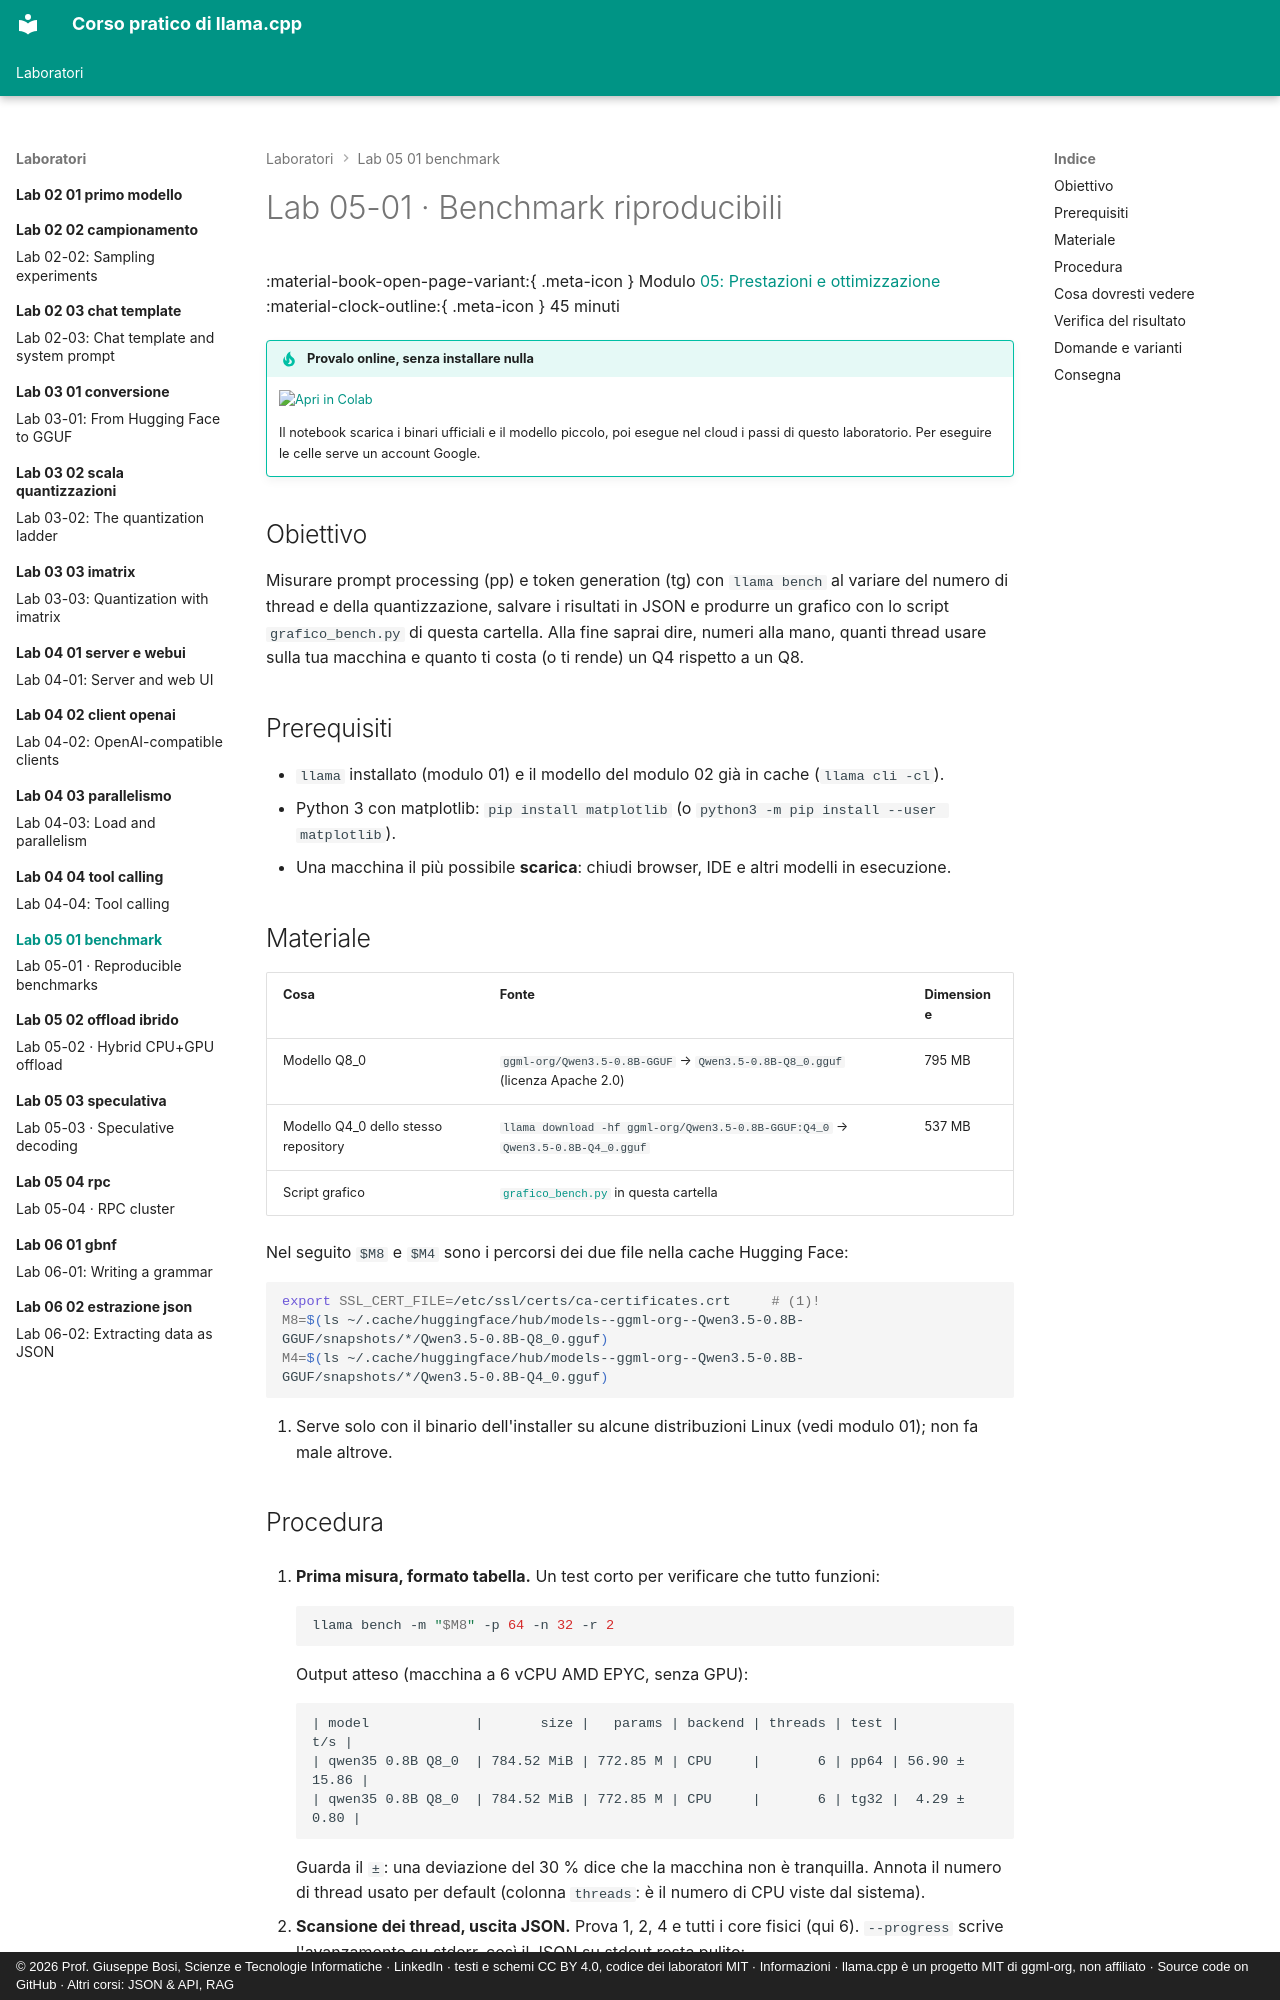

repository: JoeBosi/llama-cpp-course · page: laboratori/lab-05-01-benchmark/index.html · generator: mkdocs · copyright: © 2026 Prof. Giuseppe Bosi, Scienze e Tecnologie Informatiche · LinkedIn · testi e schemi CC BY 4.0, codice dei laboratori MIT · Informazioni · llama.cpp è un progetto MIT di ggml-org, non affiliato · Source code on GitHub · Altri corsi: JSON & API, RAG

# Lab 05-01 · Benchmark riproducibili

<div class="meta" markdown>
<span class="meta-item">:material-book-open-page-variant:{ .meta-icon } Modulo <a href="../../moduli/05-prestazioni/README.md">05: Prestazioni e ottimizzazione</a></span>
<span class="meta-item">:material-clock-outline:{ .meta-icon } 45 minuti</span>
</div>

!!! tip "Provalo online, senza installare nulla"
    [![Apri in Colab](../../assets/img/apri-in-colab.svg){ width=190 }](https://colab.research.google.com/github/JoeBosi/llama-cpp-course/blob/main/notebooks/lab-05-benchmark.ipynb){ target=_blank }

    Il notebook scarica i binari ufficiali e il modello piccolo, poi esegue nel cloud i passi di questo laboratorio. Per eseguire le celle serve un account Google.

## Obiettivo

Misurare prompt processing (pp) e token generation (tg) con `llama bench` al variare del numero di thread e della
quantizzazione, salvare i risultati in JSON e produrre un grafico con lo script `grafico_bench.py` di questa cartella.
Alla fine saprai dire, numeri alla mano, quanti thread usare sulla tua macchina e quanto ti costa (o ti rende) un Q4
rispetto a un Q8.

## Prerequisiti

- `llama` installato (modulo 01) e il modello del modulo 02 già in cache (`llama cli -cl`).
- Python 3 con matplotlib: `pip install matplotlib` (o `python3 -m pip install --user matplotlib`).
- Una macchina il più possibile **scarica**: chiudi browser, IDE e altri modelli in esecuzione.

## Materiale

| Cosa | Fonte | Dimensione |
|---|---|---|
| Modello Q8_0 | `ggml-org/Qwen3.5-0.8B-GGUF` → `Qwen3.5-0.8B-Q8_0.gguf` (licenza Apache 2.0) | 795 MB |
| Modello Q4_0 dello stesso repository | `llama download -hf ggml-org/Qwen3.5-0.8B-GGUF:Q4_0` → `Qwen3.5-0.8B-Q4_0.gguf` | 537 MB |
| Script grafico | [`grafico_bench.py`](grafico_bench.py) in questa cartella | |

Nel seguito `$M8` e `$M4` sono i percorsi dei due file nella cache Hugging Face:

```bash
export SSL_CERT_FILE=/etc/ssl/certs/ca-certificates.crt     # (1)!
M8=$(ls ~/.cache/huggingface/hub/models--ggml-org--Qwen3.5-0.8B-GGUF/snapshots/*/Qwen3.5-0.8B-Q8_0.gguf)
M4=$(ls ~/.cache/huggingface/hub/models--ggml-org--Qwen3.5-0.8B-GGUF/snapshots/*/Qwen3.5-0.8B-Q4_0.gguf)
```

1. Serve solo con il binario dell'installer su alcune distribuzioni Linux (vedi modulo 01); non fa male altrove.
